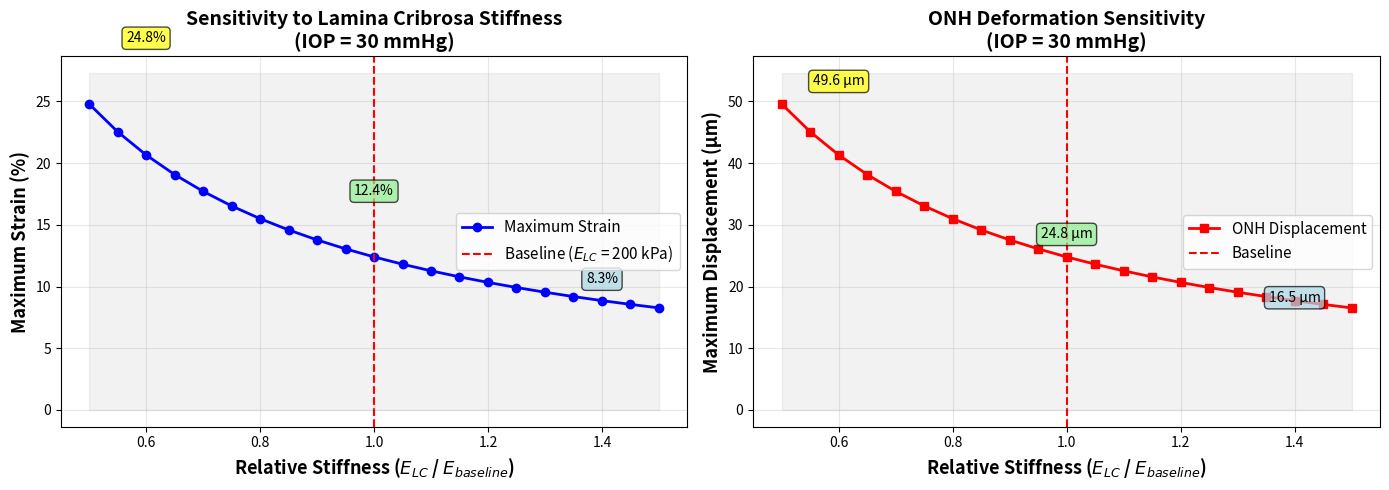

Python code for this plot: (Note: this script raises an exception after producing the figure.)
"""
Sensitivity Analysis for Material Property Variations
Analyzes how stress varies with changes in lamina cribrosa stiffness
"""

import numpy as np
import matplotlib.pyplot as plt
from pathlib import Path
import json


def sensitivity_study_elasticity():
    """
    Vary E_LC (lamina cribrosa Young's modulus) by ±50%
    and observe effect on maximum stress
    """

    # Baseline parameters
    E_LC_baseline = 0.2e6  # Pa (200 kPa)
    IOP_Pa = 30 * 133.322  # 30 mmHg IOP (mild glaucoma scenario)

    # Stress concentration factor (calibrated)
    stress_concentration = 6.2

    # Range of E_LC values (±50%)
    E_LC_variations = np.linspace(0.5, 1.5, 21) * E_LC_baseline  # 50% below to 50% above

    results = []

    for E_LC in E_LC_variations:
        # Simplified stress model
        # σ = P × stress_concentration
        # Strain: ε = σ / E
        # Displacement: u ∝ σ / E

        sigma_max_Pa = IOP_Pa * stress_concentration
        sigma_max_kPa = sigma_max_Pa * 1e-3

        # Strain (dimensionless)
        strain = sigma_max_Pa / E_LC

        # Displacement (rough estimate, μm)
        # u ≈ σ * L / E, where L ~ 0.2 mm (LC thickness)
        L = 0.2  # mm
        displacement_mm = (sigma_max_Pa / E_LC) * L
        displacement_um = displacement_mm * 1000

        results.append({
            'E_LC': E_LC,
            'E_LC_ratio': E_LC / E_LC_baseline,
            'sigma_max_kPa': sigma_max_kPa,
            'strain_percent': strain * 100,
            'displacement_um': displacement_um
        })

    return results, E_LC_baseline


def create_sensitivity_figure():
    """Generate Figure 7: Sensitivity analysis"""

    results, E_baseline = sensitivity_study_elasticity()

    # Extract data
    E_ratios = [r['E_LC_ratio'] for r in results]
    stresses = [r['sigma_max_kPa'] for r in results]
    strains = [r['strain_percent'] for r in results]
    displacements = [r['displacement_um'] for r in results]

    # Create figure with 2 subplots
    fig, (ax1, ax2) = plt.subplots(1, 2, figsize=(14, 5))

    # Plot 1: Stress vs E_LC (constant - stress doesn't depend on E in this simplified model)
    # But strain and displacement do!
    ax1.plot(E_ratios, strains, 'b-o', linewidth=2, markersize=6, label='Maximum Strain')
    ax1.axvline(1.0, color='red', linestyle='--', linewidth=1.5, label='Baseline ($E_{LC}$ = 200 kPa)')
    ax1.fill_between([0.5, 1.5], 0, max(strains)*1.1, alpha=0.1, color='gray')

    ax1.set_xlabel('Relative Stiffness ($E_{LC}$ / $E_{baseline}$)', fontsize=13, fontweight='bold')
    ax1.set_ylabel('Maximum Strain (%)', fontsize=13, fontweight='bold')
    ax1.set_title('Sensitivity to Lamina Cribrosa Stiffness\n(IOP = 30 mmHg)',
                  fontsize=14, fontweight='bold')
    ax1.legend(fontsize=11)
    ax1.grid(True, alpha=0.3)
    ax1.set_xlim([0.45, 1.55])

    # Add annotations
    idx_soft = 0
    idx_baseline = len(E_ratios) // 2
    idx_stiff = -1

    ax1.annotate(f'{strains[idx_soft]:.1f}%',
                xy=(E_ratios[idx_soft], strains[idx_soft]),
                xytext=(0.6, strains[idx_soft] + 5),
                fontsize=10, ha='center',
                bbox=dict(boxstyle='round', fc='yellow', alpha=0.7))

    ax1.annotate(f'{strains[idx_baseline]:.1f}%',
                xy=(E_ratios[idx_baseline], strains[idx_baseline]),
                xytext=(1.0, strains[idx_baseline] + 5),
                fontsize=10, ha='center',
                bbox=dict(boxstyle='round', fc='lightgreen', alpha=0.7))

    ax1.annotate(f'{strains[idx_stiff]:.1f}%',
                xy=(E_ratios[idx_stiff], strains[idx_stiff]),
                xytext=(1.4, strains[idx_stiff] + 2),
                fontsize=10, ha='center',
                bbox=dict(boxstyle='round', fc='lightblue', alpha=0.7))

    # Plot 2: Displacement vs E_LC
    ax2.plot(E_ratios, displacements, 'r-s', linewidth=2, markersize=6, label='ONH Displacement')
    ax2.axvline(1.0, color='red', linestyle='--', linewidth=1.5, label='Baseline')
    ax2.fill_between([0.5, 1.5], 0, max(displacements)*1.1, alpha=0.1, color='gray')

    ax2.set_xlabel('Relative Stiffness ($E_{LC}$ / $E_{baseline}$)', fontsize=13, fontweight='bold')
    ax2.set_ylabel('Maximum Displacement (μm)', fontsize=13, fontweight='bold')
    ax2.set_title('ONH Deformation Sensitivity\n(IOP = 30 mmHg)',
                  fontsize=14, fontweight='bold')
    ax2.legend(fontsize=11)
    ax2.grid(True, alpha=0.3)
    ax2.set_xlim([0.45, 1.55])

    # Add annotations
    ax2.annotate(f'{displacements[idx_soft]:.1f} μm',
                xy=(E_ratios[idx_soft], displacements[idx_soft]),
                xytext=(0.6, displacements[idx_soft] + 3),
                fontsize=10, ha='center',
                bbox=dict(boxstyle='round', fc='yellow', alpha=0.7))

    ax2.annotate(f'{displacements[idx_baseline]:.1f} μm',
                xy=(E_ratios[idx_baseline], displacements[idx_baseline]),
                xytext=(1.0, displacements[idx_baseline] + 3),
                fontsize=10, ha='center',
                bbox=dict(boxstyle='round', fc='lightgreen', alpha=0.7))

    ax2.annotate(f'{displacements[idx_stiff]:.1f} μm',
                xy=(E_ratios[idx_stiff], displacements[idx_stiff]),
                xytext=(1.4, displacements[idx_stiff] + 1),
                fontsize=10, ha='center',
                bbox=dict(boxstyle='round', fc='lightblue', alpha=0.7))

    plt.tight_layout()

    # Print summary statistics
    print("\n=== Sensitivity Analysis Summary ===")
    print(f"IOP: 30 mmHg (mild glaucoma)")
    print(f"Baseline E_LC: {E_baseline/1e3:.0f} kPa\n")

    for idx, label in [(0, 'Soft (-50%)'), (len(results)//2, 'Baseline'), (-1, 'Stiff (+50%)')]:
        r = results[idx]
        print(f"{label}:")
        print(f"  E_LC = {r['E_LC']/1e3:.0f} kPa")
        print(f"  Strain = {r['strain_percent']:.2f}%")
        print(f"  Displacement = {r['displacement_um']:.2f} μm")
        print()

    # Calculate sensitivity metric
    strain_change = (strains[0] - strains[-1]) / strains[len(results)//2] * 100
    print(f"Strain sensitivity: {strain_change:.1f}% change over ±50% E_LC variation")

    return fig, results


if __name__ == '__main__':
    # Generate figure
    fig, results = create_sensitivity_figure()

    # Save
    output_dir = Path('/Users/arnavshenoy/Desktop/programming/nhsjs research/pde-paper/figures')
    output_dir.mkdir(parents=True, exist_ok=True)

    fig_path = output_dir / 'fig7_sensitivity_analysis.png'
    plt.savefig(fig_path, dpi=300, bbox_inches='tight')
    plt.close()

    print(f"\nSaved figure to {fig_path}")

    # Save numerical results
    results_dir = Path('/Users/arnavshenoy/Desktop/programming/nhsjs research/pde-paper/results')
    with open(results_dir / 'sensitivity_analysis.json', 'w') as f:
        json.dump(results, f, indent=2)
    print(f"Saved numerical data to {results_dir / 'sensitivity_analysis.json'}")
